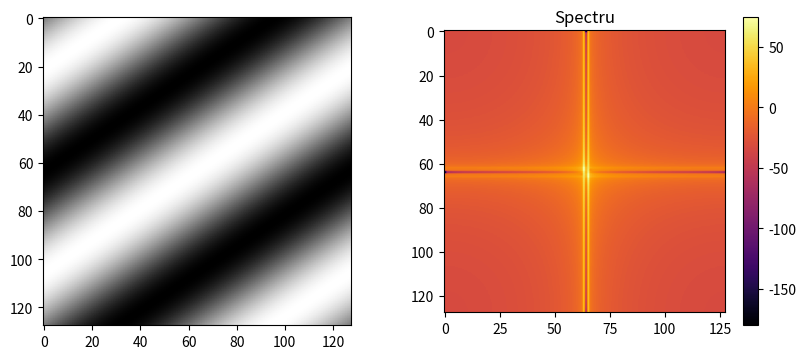

Reproduce this figure in Python. (Note: this script raises an exception after producing the figure.)
from scipy import ndimage
import scipy.datasets
import numpy as np
import matplotlib.pyplot as plt


def SNR(original,zgomotos):
    mse = np.mean((original-zgomotos)**2)
    if mse == 0:
        return float("inf")
    var_original = np.var(original)
    snr = 10*np.log10(var_original/mse)
    return snr

def plot_signal_spectrum(x,titlu):
    Y = np.fft.fft2(x)
    Y_shifted = np.fft.fftshift(Y) #fftshit folosit pentru a muta frecventa 0  in centru
    freq_db = 20 * np.log10(np.abs(Y_shifted) + 1e-9)
    
    plt.figure(figsize=(10, 4))
    plt.subplot(1, 2, 1)
    plt.imshow(x, cmap='gray')
    plt.subplot(1, 2, 2)
    plt.imshow(freq_db, cmap='inferno')
    plt.title('Spectru')
    plt.colorbar()

    plt.savefig(titlu)
    plt.show()

def reconstruct_from_spectrum(coords_list, N, titlu):
    Y = np.zeros((N, N), dtype=complex)
    for (r, c) in coords_list:
        Y[r, c] = 1
        
    x_rec = np.fft.ifft2(Y)
    x_rec = np.real(x_rec)
    
    plt.figure(figsize=(6, 6))
    plt.imshow(x_rec, cmap='gray')
    plt.axis('off')

    plt.savefig(titlu)
    plt.show()

def ex_1(N = 128):

    n1 = np.linspace(0,1,N)
    n2 = np.linspace(0,1,N)
    n1_grid , n2_grid = np.meshgrid(n1, n2)

    x1 = lambda n1,n2: np.sin(2*np.pi*n1+3*np.pi*n2)
    x2 = lambda n1,n2: np.sin(4 *np.pi*n1) + np.cos(6*np.pi*n2)

    plot_signal_spectrum(x1(n1_grid,n2_grid),"imagini/ex_1/1.pdf")

    plot_signal_spectrum(x2(n1_grid,n2_grid),"imagini/ex_1/2.pdf")

    reconstruct_from_spectrum([(0, 5), (0, N-5)],N,"imagini/ex_1/3.pdf")

    reconstruct_from_spectrum([(5, 0), (N-5, 0)],N,"imagini/ex_1/4.pdf")

    reconstruct_from_spectrum([(5, 5), (N-5, N-5)],N,"imagini/ex_1/5.pdf")






def low_pass_din_fft(imagine_fft, matrice, raza_taiere):
    """
    Luam fft-ul imaginii si raza de taiere si
    taiem incat sa ramana un cerc in interior
    """
    masca = matrice <= raza_taiere**2

    return imagine_fft * masca


def comprima_target_snr(imagine, snr_target, max_iteratii = 10):
    linii_nr, coloane_nr = imagine.shape

    y, x = np.ogrid[:linii_nr, :coloane_nr]

    matrice_distanta = (x-coloane_nr//2)**2 + (y-linii_nr//2)**2


    fft_original = np.fft.fft2(imagine)
    fft_shifted = np.fft.fftshift(fft_original)

    low = 0
    high = np.sqrt((linii_nr//2)**2 + (coloane_nr//2)**2)

    best_imagine = None
    best_snr = 0
    best_raza = high

    for i in range(max_iteratii):
        mid_raza = (low+high)/2

        fft_filtrat = low_pass_din_fft(fft_shifted, matrice_distanta, mid_raza)

        imagine_noua = np.real(np.fft.ifft2(np.fft.ifftshift(fft_filtrat)))

        snr_curent = SNR(imagine,imagine_noua)

        if snr_curent <snr_target:
            low = mid_raza
        else:
            best_imagine = imagine_noua
            best_snr = snr_curent
            best_raza = mid_raza
            high = mid_raza

    return best_imagine, best_snr

def ex_2(snr_target = 5):

    raton = scipy.datasets.face(gray=True)

    rezultat , best_snr = comprima_target_snr(raton,snr_target)

    if best_snr == 0:
        print("Ceva a mers prost, probabil SNR nerealist")
    
    else:

        plt.figure(figsize=(10,5))
        plt.subplot(1,2,1)
        plt.imshow(raton, cmap = 'gray')
        plt.title("Ratonul original")

        plt.subplot(1,2,2)
        plt.imshow(rezultat, cmap = "gray")
        plt.title(f"Noul Raton, SNR:{best_snr:.2f}")

        plt.savefig("imagini/ex_2.pdf")
        plt.show()

def ex_3(pixel_noise = 200):

    raton = scipy.datasets.face(gray = True).astype(float)

    zgomot = np.random.randint(-pixel_noise, high = pixel_noise+1, size = raton.shape)

    raton_agitat = raton + zgomot

    raton_agitat = np.clip(raton_agitat, 0 , 255)

    snr_initial = SNR(raton, raton_agitat)

    linii_nr, coloane_nr = raton.shape


    y, x = np.ogrid[:linii_nr, :coloane_nr]

    matrice_distanta = (x-coloane_nr//2)**2 + (y-linii_nr//2)**2

    fft_zgomotos = np.fft.fftshift(np.fft.fft2(raton_agitat))

    best_snr = 0
    best_raton = None
    best_raza = 0


    for raza in range(10,100,5):
        fft_filtrat = low_pass_din_fft(fft_zgomotos, matrice_distanta, raza)

        raton_nou = np.real(np.fft.ifft2(np.fft.ifftshift(fft_filtrat)))

        snr_curent = SNR(raton, raton_nou)

        if snr_curent > best_snr:
            best_snr = snr_curent
            best_raton = raton_nou
            best_raza = raza


    print(f"SNR original:{snr_initial} \n SNR obtinut:{best_snr}")
    
    plt.figure(figsize=(10,5))
    plt.subplot(1,2,1)
    plt.imshow(raton_agitat, cmap = 'gray')
    plt.title(f"Ratonul agitat, SNR ={snr_initial}")

    plt.subplot(1,2,2)
    plt.imshow(best_raton, cmap = "gray")
    plt.title(f"Noul Raton, SNR ={best_snr}")
    
    plt.savefig("imagini/ex_3.pdf")
    plt.show()


def main():
    ex_1()
    ex_2()
    ex_3()

main()
